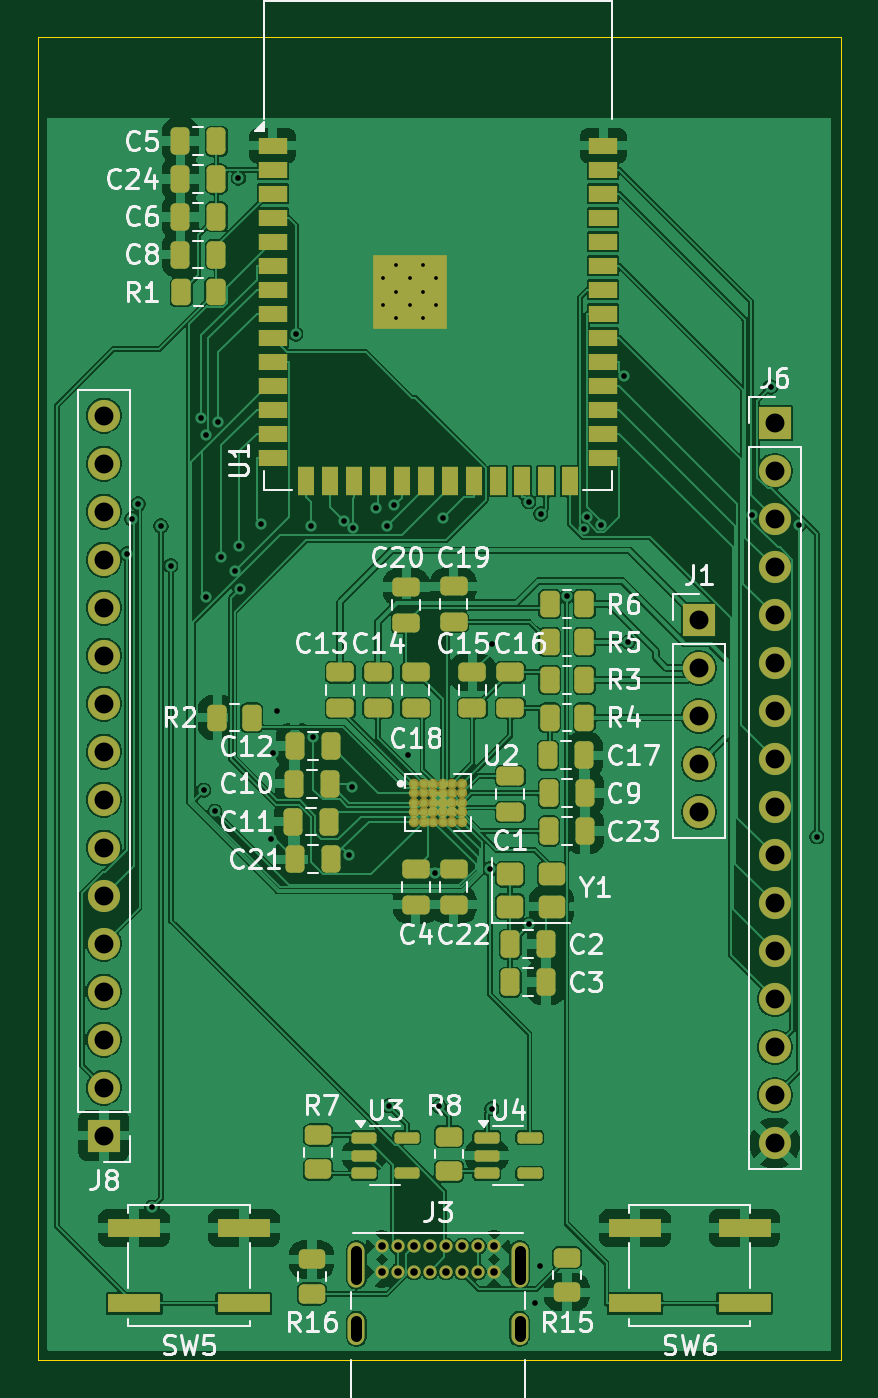
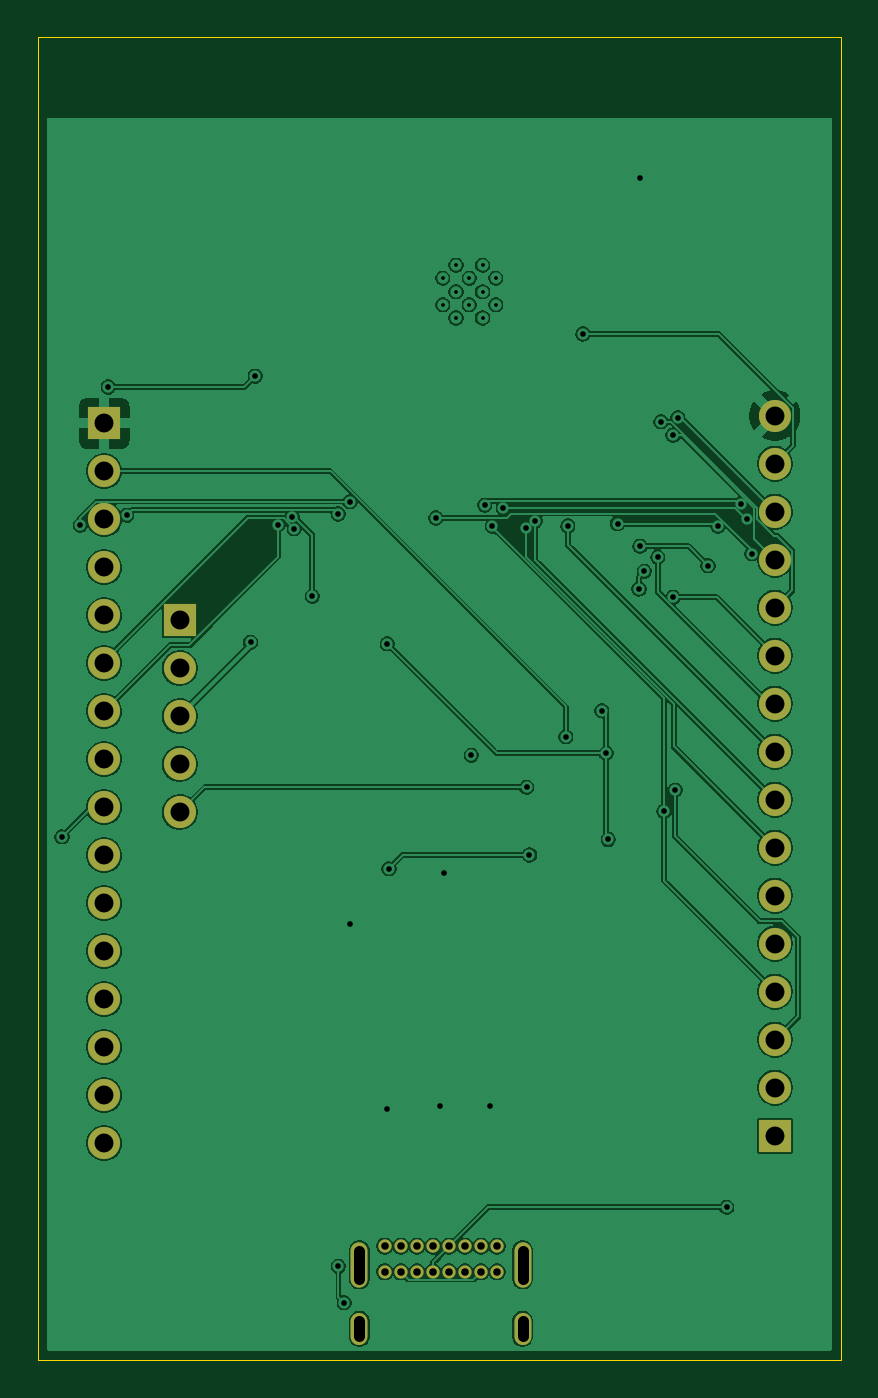
Circuit board: 11 layer files. Board 42.5 x 70.0 mm.
- bottom_copper: bioimpedance-B_Cu.gbr (140408 bytes)
- bottom_mask: bioimpedance-B_Mask.gbr (2114 bytes)
- paste: bioimpedance-B_Paste.gbr (455 bytes)
- bottom_silk: bioimpedance-B_Silkscreen.gbr (456 bytes)
- outline: bioimpedance-Edge_Cuts.gbr (609 bytes)
- top_copper: bioimpedance-F_Cu.gbr (216901 bytes)
- top_mask: bioimpedance-F_Mask.gbr (9051 bytes)
- paste: bioimpedance-F_Paste.gbr (7263 bytes)
- top_silk: bioimpedance-F_Silkscreen.gbr (70900 bytes)
- drill: bioimpedance-NPTH.drl (269 bytes)
- drill: bioimpedance-PTH.drl (2510 bytes)

=== bottom_copper: bioimpedance-B_Cu.gbr (140408 bytes, source omitted) ===
=== bottom_mask: bioimpedance-B_Mask.gbr ===
%TF.GenerationSoftware,KiCad,Pcbnew,9.0.3*%
%TF.CreationDate,2025-08-15T22:13:16-04:00*%
%TF.ProjectId,bioimpedance,62696f69-6d70-4656-9461-6e63652e6b69,rev?*%
%TF.SameCoordinates,Original*%
%TF.FileFunction,Soldermask,Bot*%
%TF.FilePolarity,Negative*%
%FSLAX46Y46*%
G04 Gerber Fmt 4.6, Leading zero omitted, Abs format (unit mm)*
G04 Created by KiCad (PCBNEW 9.0.3) date 2025-08-15 22:13:16*
%MOMM*%
%LPD*%
G01*
G04 APERTURE LIST*
%ADD10R,1.700000X1.700000*%
%ADD11C,1.700000*%
%ADD12C,0.700000*%
%ADD13O,0.900000X2.400000*%
%ADD14O,0.900000X1.700000*%
G04 APERTURE END LIST*
D10*
%TO.C,J8*%
X96000000Y-88120000D03*
D11*
X96000000Y-85580000D03*
X96000000Y-83040000D03*
X96000000Y-80500000D03*
X96000000Y-77960000D03*
X96000000Y-75420000D03*
X96000000Y-72880000D03*
X96000000Y-70340000D03*
X96000000Y-67800000D03*
X96000000Y-65260000D03*
X96000000Y-62720000D03*
X96000000Y-60180000D03*
X96000000Y-57640000D03*
X96000000Y-55100000D03*
X96000000Y-52560000D03*
X96000000Y-50020000D03*
%TD*%
D10*
%TO.C,J6*%
X131500000Y-50420000D03*
D11*
X131500000Y-52960000D03*
X131500000Y-55500000D03*
X131500000Y-58040000D03*
X131500000Y-60580000D03*
X131500000Y-63120000D03*
X131500000Y-65660000D03*
X131500000Y-68200000D03*
X131500000Y-70740000D03*
X131500000Y-73280000D03*
X131500000Y-75820000D03*
X131500000Y-78360000D03*
X131500000Y-80900000D03*
X131500000Y-83440000D03*
X131500000Y-85980000D03*
X131500000Y-88520000D03*
%TD*%
D12*
%TO.C,J3*%
X110700000Y-93975000D03*
X111550000Y-93975000D03*
X112400000Y-93975000D03*
X113250000Y-93975000D03*
X114100000Y-93975000D03*
X114950000Y-93975000D03*
X115800000Y-93975000D03*
X116650000Y-93975000D03*
X116650000Y-95325000D03*
X115800000Y-95325000D03*
X114950000Y-95325000D03*
X114100000Y-95325000D03*
X113250000Y-95325000D03*
X112400000Y-95325000D03*
X111550000Y-95325000D03*
X110700000Y-95325000D03*
D13*
X109350000Y-94955000D03*
D14*
X109350000Y-98335000D03*
D13*
X118000000Y-94955000D03*
D14*
X118000000Y-98335000D03*
%TD*%
D10*
%TO.C,J1*%
X127500000Y-60840000D03*
D11*
X127500000Y-63380000D03*
X127500000Y-65920000D03*
X127500000Y-68460000D03*
X127500000Y-71000000D03*
%TD*%
M02*

=== paste: bioimpedance-B_Paste.gbr ===
%TF.GenerationSoftware,KiCad,Pcbnew,9.0.3*%
%TF.CreationDate,2025-08-15T22:13:16-04:00*%
%TF.ProjectId,bioimpedance,62696f69-6d70-4656-9461-6e63652e6b69,rev?*%
%TF.SameCoordinates,Original*%
%TF.FileFunction,Paste,Bot*%
%TF.FilePolarity,Positive*%
%FSLAX46Y46*%
G04 Gerber Fmt 4.6, Leading zero omitted, Abs format (unit mm)*
G04 Created by KiCad (PCBNEW 9.0.3) date 2025-08-15 22:13:16*
%MOMM*%
%LPD*%
G01*
G04 APERTURE LIST*
G04 APERTURE END LIST*
M02*

=== bottom_silk: bioimpedance-B_Silkscreen.gbr ===
%TF.GenerationSoftware,KiCad,Pcbnew,9.0.3*%
%TF.CreationDate,2025-08-15T22:13:16-04:00*%
%TF.ProjectId,bioimpedance,62696f69-6d70-4656-9461-6e63652e6b69,rev?*%
%TF.SameCoordinates,Original*%
%TF.FileFunction,Legend,Bot*%
%TF.FilePolarity,Positive*%
%FSLAX46Y46*%
G04 Gerber Fmt 4.6, Leading zero omitted, Abs format (unit mm)*
G04 Created by KiCad (PCBNEW 9.0.3) date 2025-08-15 22:13:16*
%MOMM*%
%LPD*%
G01*
G04 APERTURE LIST*
G04 APERTURE END LIST*
M02*

=== outline: bioimpedance-Edge_Cuts.gbr ===
%TF.GenerationSoftware,KiCad,Pcbnew,9.0.3*%
%TF.CreationDate,2025-08-15T22:13:16-04:00*%
%TF.ProjectId,bioimpedance,62696f69-6d70-4656-9461-6e63652e6b69,rev?*%
%TF.SameCoordinates,Original*%
%TF.FileFunction,Profile,NP*%
%FSLAX46Y46*%
G04 Gerber Fmt 4.6, Leading zero omitted, Abs format (unit mm)*
G04 Created by KiCad (PCBNEW 9.0.3) date 2025-08-15 22:13:16*
%MOMM*%
%LPD*%
G01*
G04 APERTURE LIST*
%TA.AperFunction,Profile*%
%ADD10C,0.050000*%
%TD*%
G04 APERTURE END LIST*
D10*
X92500000Y-30000000D02*
X135000000Y-30000000D01*
X135000000Y-100000000D01*
X92500000Y-100000000D01*
X92500000Y-30000000D01*
M02*

=== top_copper: bioimpedance-F_Cu.gbr (216901 bytes, source omitted) ===
=== top_mask: bioimpedance-F_Mask.gbr (9051 bytes, source omitted) ===
=== paste: bioimpedance-F_Paste.gbr (7263 bytes, source omitted) ===
=== top_silk: bioimpedance-F_Silkscreen.gbr (70900 bytes, source omitted) ===
=== drill: bioimpedance-NPTH.drl ===
M48
; DRILL file {KiCad 9.0.3} date 2025-08-15T22:13:23-0400
; FORMAT={-:-/ absolute / metric / decimal}
; #@! TF.CreationDate,2025-08-15T22:13:23-04:00
; #@! TF.GenerationSoftware,Kicad,Pcbnew,9.0.3
; #@! TF.FileFunction,NonPlated,1,2,NPTH
FMAT,2
METRIC
%
G90
G05
M30

=== drill: bioimpedance-PTH.drl ===
M48
; DRILL file {KiCad 9.0.3} date 2025-08-15T22:13:23-0400
; FORMAT={-:-/ absolute / metric / decimal}
; #@! TF.CreationDate,2025-08-15T22:13:23-04:00
; #@! TF.GenerationSoftware,Kicad,Pcbnew,9.0.3
; #@! TF.FileFunction,Plated,1,2,PTH
FMAT,2
METRIC
; #@! TA.AperFunction,Plated,PTH,ComponentDrill
T1C0.200
; #@! TA.AperFunction,Plated,PTH,ViaDrill
T2C0.300
; #@! TA.AperFunction,Plated,PTH,ComponentDrill
T3C0.400
; #@! TA.AperFunction,Plated,PTH,ComponentDrill
T4C0.600
; #@! TA.AperFunction,Plated,PTH,ComponentDrill
T5C1.000
%
G90
G05
T1
X110.775Y-42.76
X110.775Y-44.16
X111.475Y-42.06
X111.475Y-43.46
X111.475Y-44.86
X112.175Y-42.76
X112.175Y-44.16
X112.875Y-42.06
X112.875Y-43.46
X112.875Y-44.86
X113.575Y-42.76
X113.575Y-44.16
T2
X97.223Y-57.332
X97.472Y-55.488
X97.822Y-54.697
X98.547Y-91.912
X99.021Y-55.861
X99.542Y-57.958
X101.142Y-50.13
X101.28Y-69.84
X101.393Y-51.065
X101.393Y-59.631
X101.87Y-70.97
X102.031Y-50.343
X102.199Y-57.525
X102.911Y-58.256
X103.119Y-37.45
X103.143Y-56.936
X103.194Y-59.199
X104.329Y-55.74
X104.82Y-72.45
X104.93Y-67.89
X105.16Y-65.64
X106.154Y-45.7
X106.957Y-55.857
X107.066Y-67.01
X108.685Y-55.588
X108.989Y-73.273
X109.14Y-69.69
X109.166Y-55.991
X110.384Y-54.899
X110.96Y-55.88
X111.068Y-86.535
X111.363Y-54.773
X112.07Y-68.0
X113.52Y-74.24
X113.75Y-86.568
X113.951Y-55.438
X116.424Y-73.998
X116.519Y-86.7
X116.52Y-62.1
X118.48Y-54.574
X118.51Y-76.95
X118.8Y-96.97
X119.1Y-95.03
X119.113Y-55.225
X120.484Y-59.585
X121.428Y-55.997
X121.552Y-55.366
X122.292Y-55.79
X123.508Y-47.931
X123.75Y-62.01
X130.303Y-55.303
X131.275Y-48.51
X132.762Y-55.821
X133.726Y-72.312
T3
X110.7Y-93.975
X110.7Y-95.325
X111.55Y-93.975
X111.55Y-95.325
X112.4Y-93.975
X112.4Y-95.325
X113.25Y-93.975
X113.25Y-95.325
X114.1Y-93.975
X114.1Y-95.325
X114.95Y-93.975
X114.95Y-95.325
X115.8Y-93.975
X115.8Y-95.325
X116.65Y-93.975
X116.65Y-95.325
T5
X96.0Y-50.02
X96.0Y-52.56
X96.0Y-55.1
X96.0Y-57.64
X96.0Y-60.18
X96.0Y-62.72
X96.0Y-65.26
X96.0Y-67.8
X96.0Y-70.34
X96.0Y-72.88
X96.0Y-75.42
X96.0Y-77.96
X96.0Y-80.5
X96.0Y-83.04
X96.0Y-85.58
X96.0Y-88.12
X127.5Y-60.84
X127.5Y-63.38
X127.5Y-65.92
X127.5Y-68.46
X127.5Y-71.0
X131.5Y-50.42
X131.5Y-52.96
X131.5Y-55.5
X131.5Y-58.04
X131.5Y-60.58
X131.5Y-63.12
X131.5Y-65.66
X131.5Y-68.2
X131.5Y-70.74
X131.5Y-73.28
X131.5Y-75.82
X131.5Y-78.36
X131.5Y-80.9
X131.5Y-83.44
X131.5Y-85.98
X131.5Y-88.52
T4
X109.35Y-94.205G85X109.35Y-95.705
G05
X109.35Y-97.935G85X109.35Y-98.735
G05
X118.0Y-94.205G85X118.0Y-95.705
G05
X118.0Y-97.935G85X118.0Y-98.735
G05
M30

